Run: headless pygame with SDL's dummy video driver; simulated clock (each Clock.tick advances the game by its frame time, no real sleeping); random seed 0; keys injected as events and as key.get_pressed() state; no mouse input.
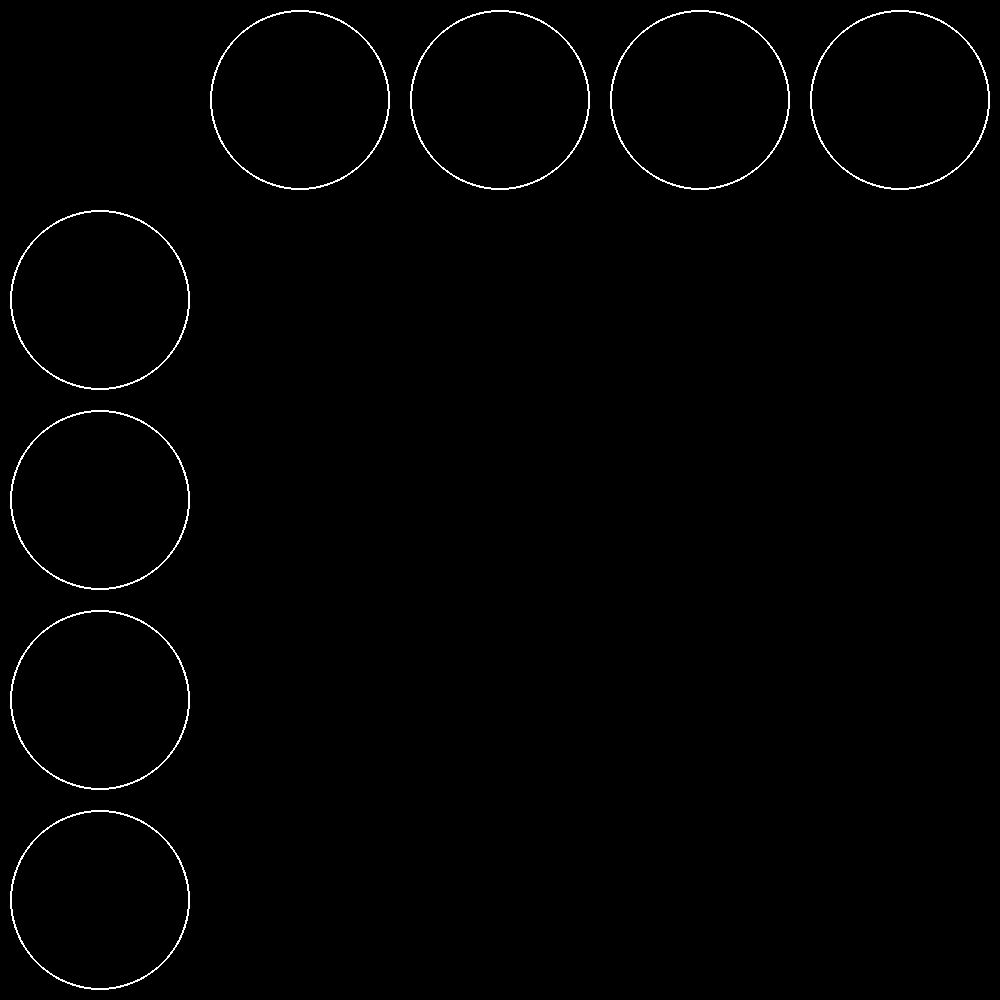
Frame 1 of 4 · flips 1–60 · no input
Frame 2 of 4 · flips 61–180 · tapped SPACE, RETURN · held RIGHT (→), D · screen unchanged from frame 1, image omitted
Frame 3 of 4 · flips 181–300 · held DOWN (↓), S · screen unchanged from frame 2, image omitted
Frame 4 of 4 · flips 301–420 · held LEFT (←), A, UP (↑), W · screen unchanged from frame 3, image omitted

The pygame program that drew these frames:

# Import libraries
import pygame
from dataclasses import dataclass

resolution = 1000 # Set resolution
grid = 5 # Set grid to 5
abstand = resolution // grid
radius = (abstand - 20) // 2

pygame.init() # Initialize pygame

screen = pygame.display.set_mode([resolution, resolution]) # Set resolution for both x and y

matrix = [[0] * grid for i in range(grid)]

@dataclass
class rotor:
    x : int
    y : int
    speed : float
    horizontal : bool
    angle : float = 0

    def show(self):
        pygame.draw.circle(screen, (255, 255, 255), (self.x, self.y), radius, 2) # Draw circle on hirizontal line

def setup():
    for n in range(grid):
        x = n * abstand + abstand // 2
        y = abstand // 2
        matrix[0][n] = rotor(x, y, 0.05 * n, True)
        matrix[n][0] = rotor(y, x, 0.05 * n, True)

def draw():
    for n in range(1, grid):
        matrix[0][n].show()
        matrix[n][0].show()

setup()

loop = True
while loop:
    for event in pygame.event.get(): # Look for events
        if event.type == pygame.QUIT: # If event is happening
            loop = False # Change loop from true to false to stop the while loop
    screen.fill((0, 0, 0))
    draw()
    pygame.display.flip()

pygame.quit()
